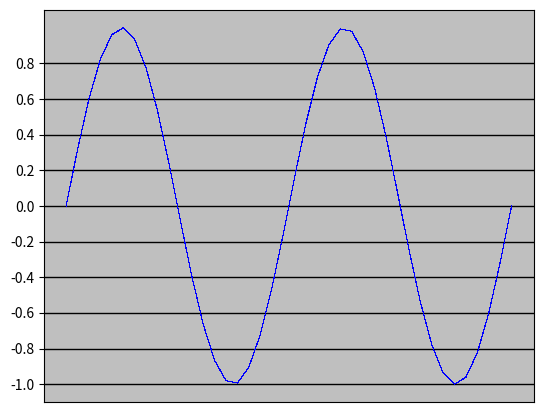

Write the Python code that produced this figure.
%matplotlib inline

import numpy as np
import matplotlib
matplotlib.use('Agg')
import matplotlib.pyplot as plt

matplotlib.rc('grid', color='black', linestyle='-', linewidth=1)

fig = plt.figure(figsize=(5,4),dpi=72)
axes = fig.add_axes([0.01, 0.01, .98, 0.98], facecolor='.75')
X = np.linspace(0, 2, 40)
Y = np.sin(2 * np.pi * X)
plt.plot(X, Y, lw=.05, c='b', antialiased=False)

plt.xticks([])
plt.yticks(np.arange(-1., 1., 0.2))
plt.grid()
ax = plt.gca()

plt.show()